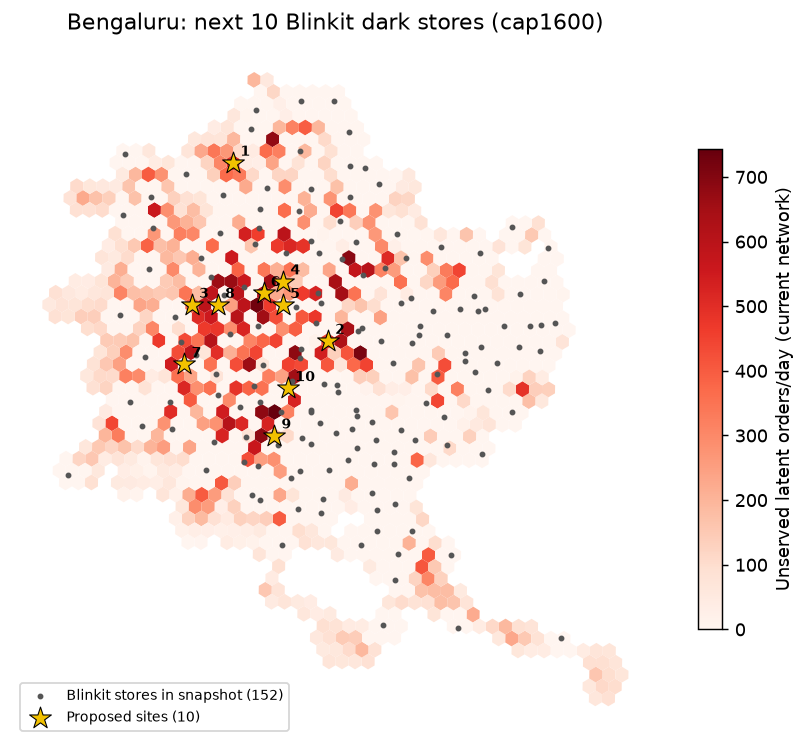

The data file committed next to this chart (first rows):
rank, h3, lat, lng, pincode, locality, district, demand_index, adoption_index, site_orders_per_day, incremental_orders_per_day, new_coverage_orders, capacity_relief_orders, cannibalised_share, breakeven_cover, pop_in_reach_uncovered_by_brand, competitor_stores_reaching_hex
1, 8860169619fffff, 13.08, 77.56, 560097, Vidyaranyapura, Bangalore, 74.1, 60.8, 1600, 1600, 1600, 0, 0.0, 2.28, 44063, 0
2, 8861892ed3fffff, 12.97, 77.62, 560007, Agram, Bangalore, 70.3, 77.0, 1600, 1600, 1600, 0, 0.0, 2.28, 32873, 1
3, 886014586bfffff, 12.99, 77.53, 560079, K H B Colony, Bangalore, 63.1, 37.9, 1600, 1600, 1500, 100, 0.0, 2.28, 44270, 2
4, 8860145b67fffff, 13.01, 77.59, 560006, Training Command IAF, Bangalore, 43.7, 34.2, 1600, 1600, 1034, 566, 0.0, 2.28, 26308, 1
5, 8860145b6bfffff, 12.99, 77.59, 560052, Vasanth Nagar, Bangalore, 85.1, 96.3, 1600, 1600, 892, 708, 0.0, 2.28, 17260, 0
6, 8860145b05fffff, 13, 77.58, 560003, Malleswaram, Bangalore, 87.3, 81.5, 1600, 1600, 438, 1162, 0.0, 2.28, 39881, 2
7, 8860145a31fffff, 12.96, 77.53, 560040, Vijayanagar (Bangalore), Bangalore, 81.7, 71.3, 1600, 1600, 303, 1297, 0.0, 2.28, 24826, 3
8, 8860145b17fffff, 12.99, 77.55, 560010, Rajajinagar, Bangalore, 84.8, 91.0, 1600, 1600, 0, 1600, 0.0, 2.28, 17728, 2
9, 88618924adfffff, 12.91, 77.59, 560078, J P Nagar, Bangalore, 86.1, 87.2, 1600, 1600, 0, 1600, 0.0, 2.28, 0, 3
10, 8861892583fffff, 12.94, 77.59, 560029, Tavarekere, Bangalore, 82.3, 84.5, 1600, 1600, 0, 1600, 0.0, 2.28, 0, 1
